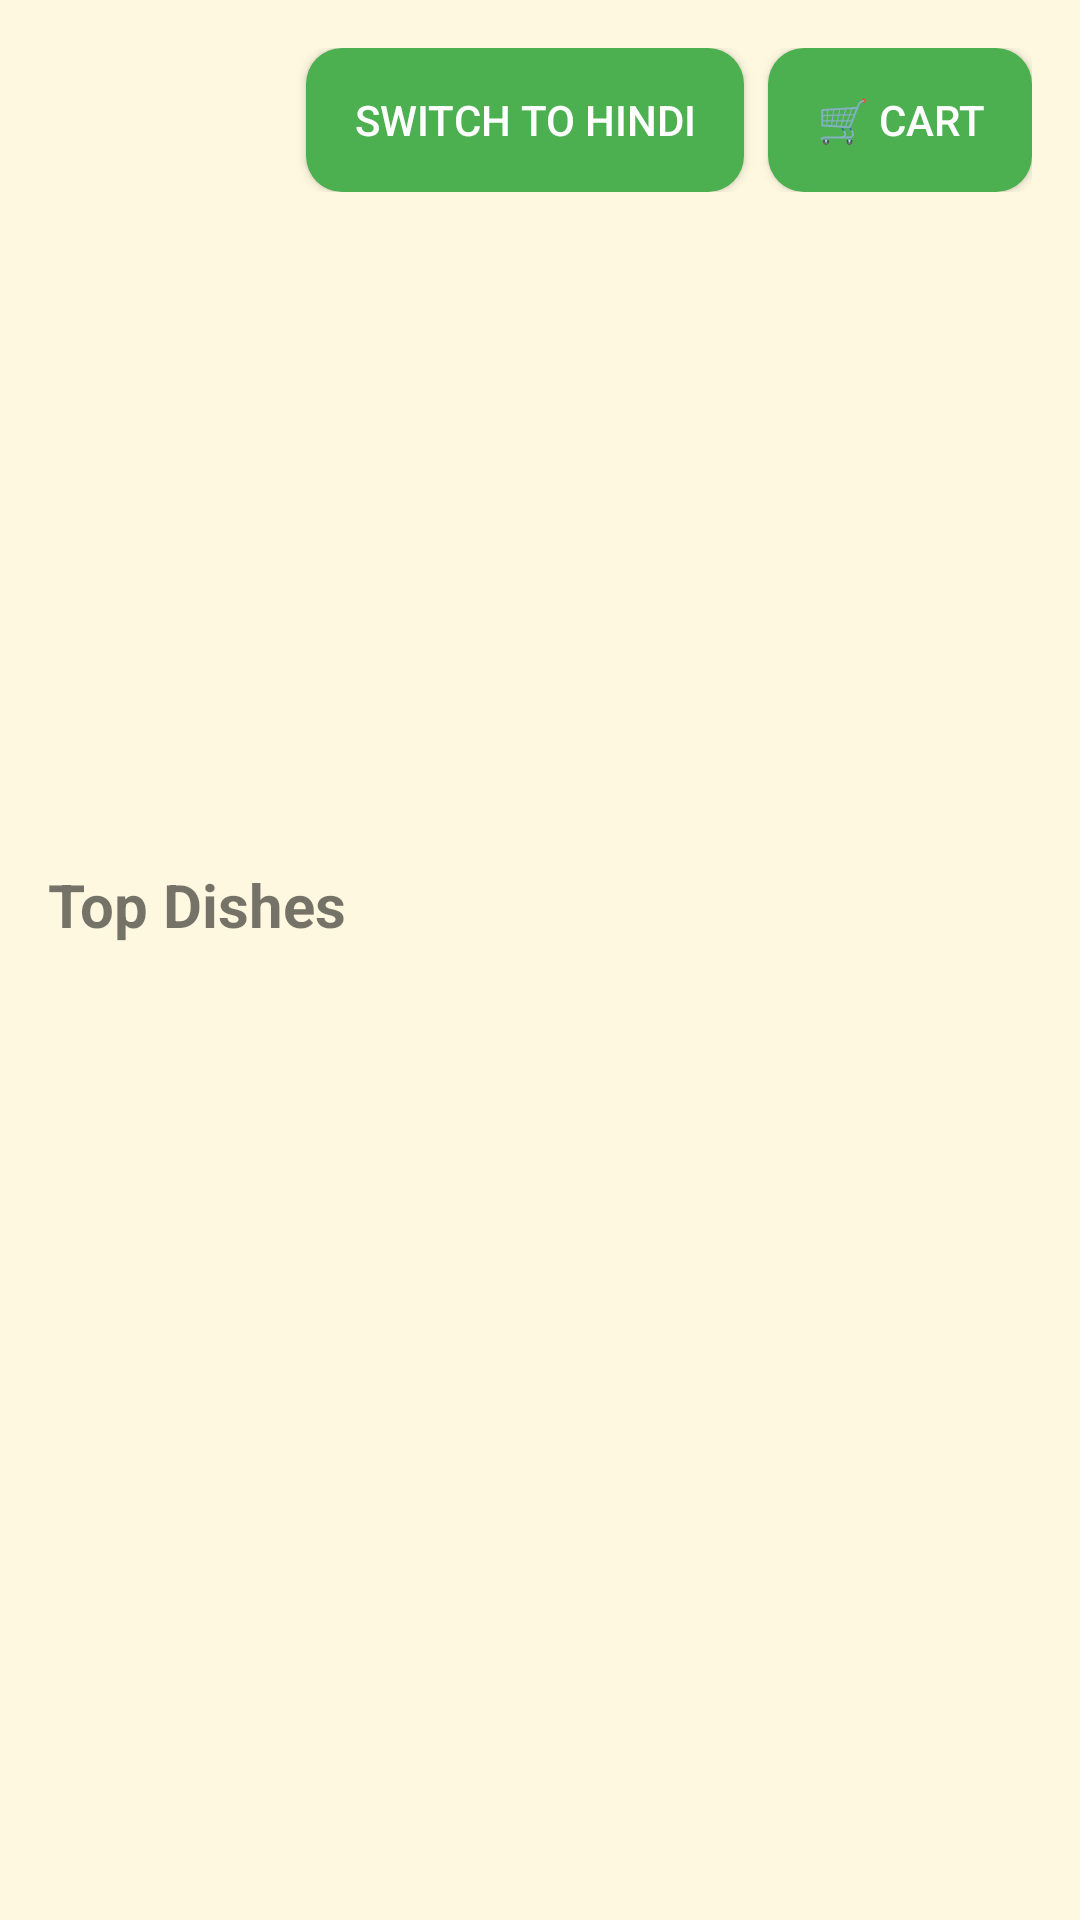

Layout XML and referenced resources for this Android screen:
<!-- AndroidManifest.xml: activity theme Theme.Onebancrestaurant -->
<!-- res/layout/activity_main.xml -->
<?xml version="1.0" encoding="utf-8"?>
<androidx.core.widget.NestedScrollView
    xmlns:android="http://schemas.android.com/apk/res/android"
    xmlns:tools="http://schemas.android.com/tools"
    android:layout_width="match_parent"
    android:layout_height="match_parent"
    android:fillViewport="true"
    android:padding="16dp"
    android:descendantFocusability="afterDescendants"
    android:focusableInTouchMode="true"
    android:background="@color/backgroundColor">

    <LinearLayout
        android:layout_width="match_parent"
        android:layout_height="wrap_content"
        android:orientation="vertical"
        android:background="@color/backgroundColor">


        <LinearLayout
            android:layout_width="match_parent"
            android:layout_height="wrap_content"
            android:orientation="horizontal"
            android:gravity="end"
            android:layout_marginBottom="12dp">

            <Button
                android:id="@+id/languageToggleButton"
                android:layout_width="wrap_content"
                android:layout_height="wrap_content"
                android:text="Switch to Hindi"
                android:layout_marginEnd="8dp"
                android:background="@drawable/rounded_green_button"
                android:textColor="@color/buttonTextColor"/>

            <Button
                android:id="@+id/cartButton"
                android:layout_width="wrap_content"
                android:layout_height="wrap_content"
                android:text="🛒 Cart"
                android:background="@drawable/rounded_green_button"
                android:textColor="@color/buttonTextColor"/>
        </LinearLayout>



        <androidx.recyclerview.widget.RecyclerView
            android:id="@+id/cuisineRecyclerView"
            android:layout_width="match_parent"
            android:layout_height="180dp"
            android:layout_marginTop="8dp"
            android:orientation="horizontal"
            android:overScrollMode="never"
            tools:listitem="@layout/item_cuisine_card"/>


        <TextView
            android:layout_width="wrap_content"
            android:layout_height="wrap_content"
            android:text="Top Dishes"
            android:textSize="20sp"
            android:textStyle="bold"
            android:layout_marginTop="24dp"
            android:layout_marginBottom="8dp"/>


        <LinearLayout
            android:id="@+id/topDishesContainer"
            android:layout_width="match_parent"
            android:layout_height="wrap_content"
            android:orientation="vertical"/>
    </LinearLayout>
</androidx.core.widget.NestedScrollView>
<!-- res/layout/item_cuisine_card.xml (included above) -->
<?xml version="1.0" encoding="utf-8"?>
<LinearLayout
    xmlns:android="http://schemas.android.com/apk/res/android"
    android:orientation="vertical"
    android:layout_width="wrap_content"
    android:layout_height="wrap_content"
    android:padding="16dp"

    android:background="@color/cuisineCardColor">


    <ImageView
        android:id="@+id/cuisineImage"
        android:layout_width="200dp"
        android:layout_height="120dp"
        android:scaleType="centerCrop" />

    <TextView
        android:id="@+id/cuisineName"
        android:layout_width="wrap_content"
        android:layout_height="wrap_content"
        android:gravity="center"
        android:textSize="16sp"
        android:layout_marginTop="8dp" />
</LinearLayout>
<!-- resources referenced by this layout -->
<resources>
  <color name="backgroundColor">#FFF8E1</color>
  <color name="buttonTextColor">#FFFFFF</color>
  <color name="cuisineCardColor">#E0F7EC</color>
  <!-- drawable rounded_green_button (drawable) -->
  <?xml version="1.0" encoding="utf-8"?>
  <shape xmlns:android="http://schemas.android.com/apk/res/android"
      android:shape="rectangle">
  
  
      <solid android:color="@color/primaryColor" />
  
  
      <corners android:radius="12dp" />
  
  
      <padding
          android:left="16dp"
          android:top="8dp"
          android:right="16dp"
          android:bottom="8dp" />
  
  </shape>
  <style name="Theme.Onebancrestaurant" parent="Theme.AppCompat.Light.NoActionBar" />
  <color name="primaryColor">#4CAF50</color>
</resources>
